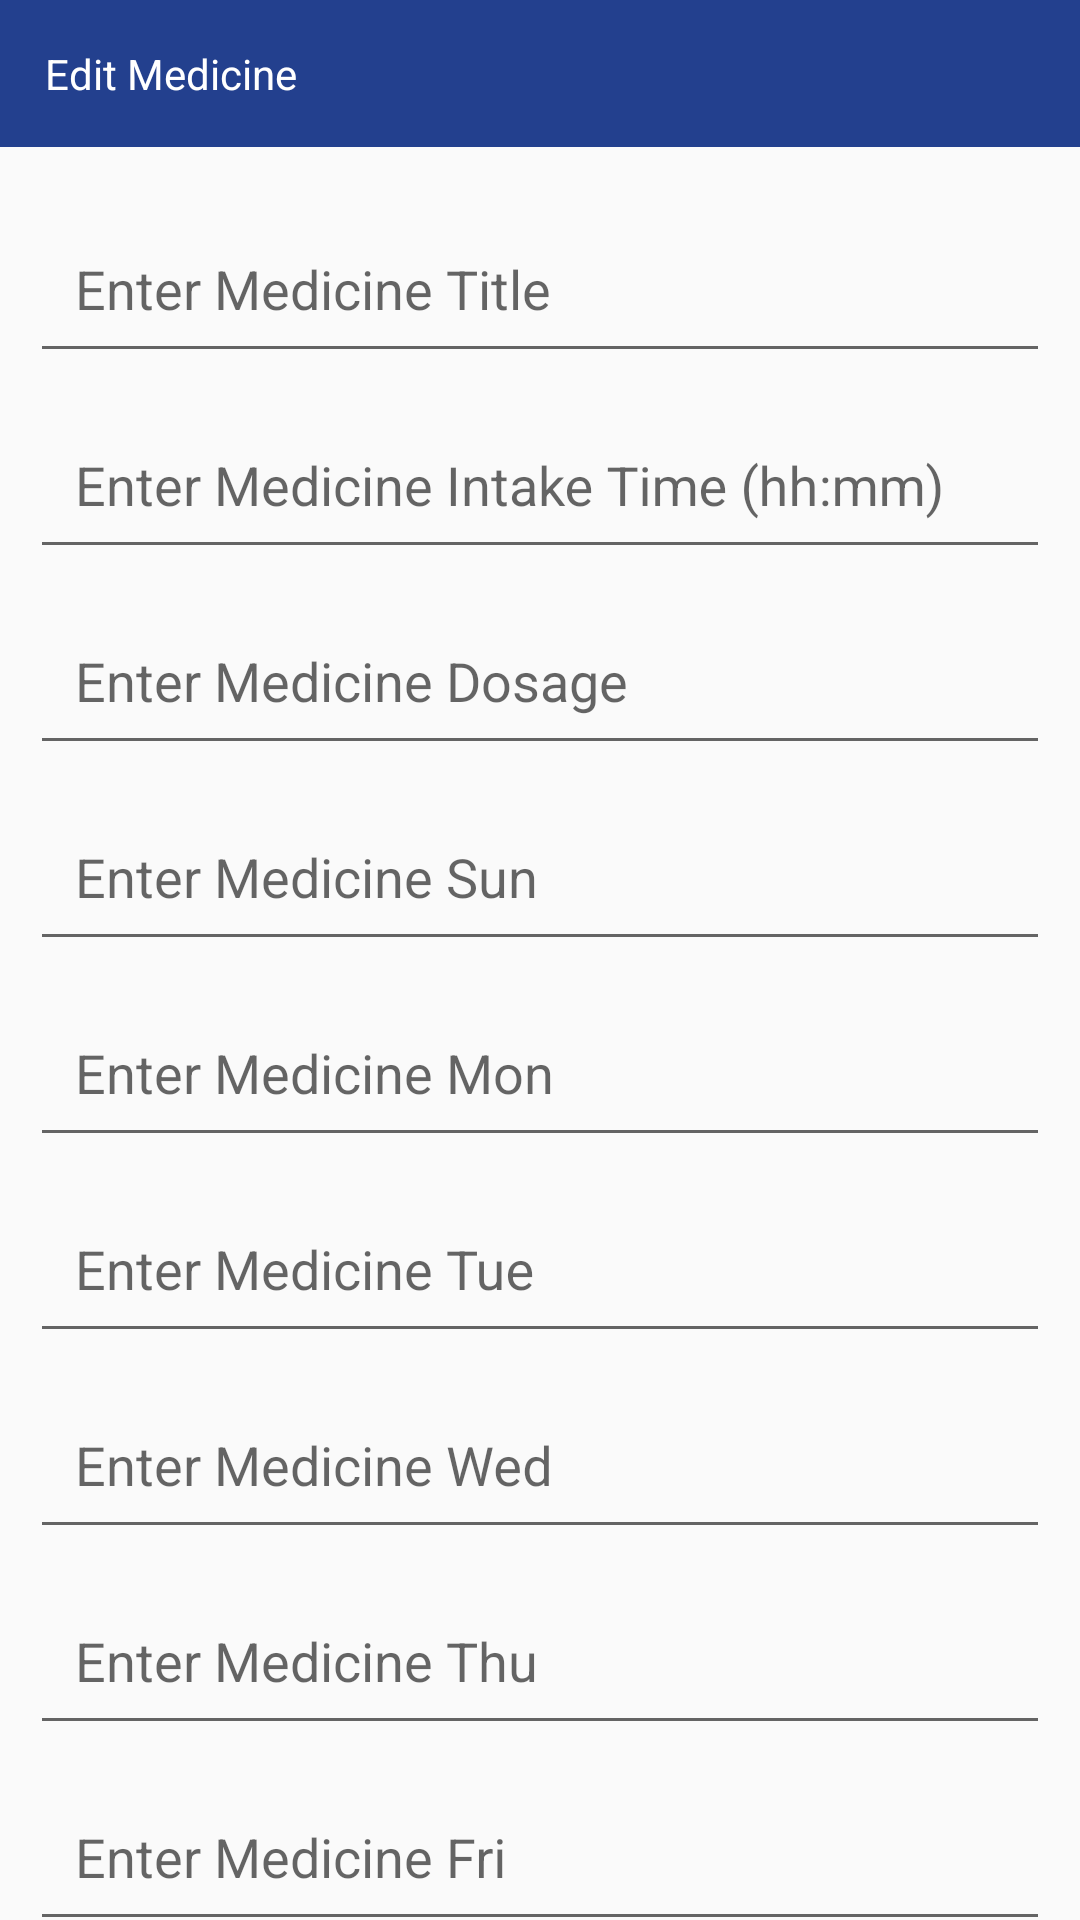

Write the Android layout XML for this screen, with the resource values it uses.
<!-- AndroidManifest.xml: application theme AppTheme -->
<!-- res/layout/edit_med_dialog.xml -->
<?xml version="1.0" encoding="utf-8"?>
<androidx.core.widget.NestedScrollView
    android:layout_width="match_parent"
    android:layout_height="match_parent"
    xmlns:android="http://schemas.android.com/apk/res/android">

    <LinearLayout xmlns:android="http://schemas.android.com/apk/res/android"
        xmlns:app="http://schemas.android.com/apk/res-auto"
        android:layout_width="match_parent"
        android:layout_height="match_parent"
        android:orientation="vertical">

        <TextView
            android:id="@+id/edit_appointment_dialog_title"
            android:text="Edit Medicine"
            android:background="@color/colorPrimaryBlue"
            android:padding="15dp"
            android:textColor="@android:color/white"
            android:layout_width="match_parent"
            android:layout_height="wrap_content" />
        <LinearLayout
            android:orientation="vertical"
            android:padding="10dp"
            android:layout_width="match_parent"
            android:layout_height="match_parent">

            <com.google.android.material.textfield.TextInputLayout
                android:layout_width="match_parent"
                android:layout_height="wrap_content">

                <com.google.android.material.textfield.TextInputEditText
                    android:id="@+id/med_title"
                    android:padding="15dp"
                    android:hint="Enter Medicine Title"
                    android:layout_width="match_parent"
                    android:layout_height="wrap_content" />

            </com.google.android.material.textfield.TextInputLayout>

            <com.google.android.material.textfield.TextInputLayout
                android:layout_width="match_parent"
                android:layout_height="wrap_content">

                <com.google.android.material.textfield.TextInputEditText
                    android:id="@+id/med_time"
                    android:padding="15dp"
                    android:hint="Enter Medicine Intake Time (hh:mm)"
                    android:layout_width="match_parent"
                    android:layout_height="wrap_content"/>

            </com.google.android.material.textfield.TextInputLayout>

            <com.google.android.material.textfield.TextInputLayout
                android:layout_width="match_parent"
                android:layout_height="wrap_content">

                <com.google.android.material.textfield.TextInputEditText
                    android:id="@+id/med_dosage"
                    android:padding="15dp"
                    android:hint="Enter Medicine Dosage"
                    android:layout_width="match_parent"
                    android:layout_height="wrap_content"/>

            </com.google.android.material.textfield.TextInputLayout>

            <com.google.android.material.textfield.TextInputLayout
                android:layout_width="match_parent"
                android:layout_height="wrap_content">

                <com.google.android.material.textfield.TextInputEditText
                    android:id="@+id/med_Sun"
                    android:padding="15dp"
                    android:hint="Enter Medicine Sun"
                    android:layout_width="match_parent"
                    android:layout_height="wrap_content"/>

            </com.google.android.material.textfield.TextInputLayout>

            <com.google.android.material.textfield.TextInputLayout
                android:layout_width="match_parent"
                android:layout_height="wrap_content">

                <com.google.android.material.textfield.TextInputEditText
                    android:id="@+id/med_Mon"
                    android:padding="15dp"
                    android:hint="Enter Medicine Mon"
                    android:layout_width="match_parent"
                    android:layout_height="wrap_content"/>

            </com.google.android.material.textfield.TextInputLayout>

            <com.google.android.material.textfield.TextInputLayout
                android:layout_width="match_parent"
                android:layout_height="wrap_content">

                <com.google.android.material.textfield.TextInputEditText
                    android:id="@+id/med_Tue"
                    android:padding="15dp"
                    android:hint="Enter Medicine Tue"
                    android:layout_width="match_parent"
                    android:layout_height="wrap_content"/>

            </com.google.android.material.textfield.TextInputLayout>

            <com.google.android.material.textfield.TextInputLayout
                android:layout_width="match_parent"
                android:layout_height="wrap_content">

                <com.google.android.material.textfield.TextInputEditText
                    android:id="@+id/med_Wed"
                    android:padding="15dp"
                    android:hint="Enter Medicine Wed"
                    android:layout_width="match_parent"
                    android:layout_height="wrap_content"/>

            </com.google.android.material.textfield.TextInputLayout>


            <com.google.android.material.textfield.TextInputLayout
                android:layout_width="match_parent"
                android:layout_height="wrap_content">

                <com.google.android.material.textfield.TextInputEditText
                    android:id="@+id/med_Thu"
                    android:padding="15dp"
                    android:hint="Enter Medicine Thu"
                    android:layout_width="match_parent"
                    android:layout_height="wrap_content"/>

            </com.google.android.material.textfield.TextInputLayout>

            <com.google.android.material.textfield.TextInputLayout
                android:layout_width="match_parent"
                android:layout_height="wrap_content">

                <com.google.android.material.textfield.TextInputEditText
                    android:id="@+id/med_Fri"
                    android:padding="15dp"
                    android:hint="Enter Medicine Fri"
                    android:layout_width="match_parent"
                    android:layout_height="wrap_content"/>

            </com.google.android.material.textfield.TextInputLayout>


            <com.google.android.material.textfield.TextInputLayout
                android:layout_width="match_parent"
                android:layout_height="wrap_content">

                <com.google.android.material.textfield.TextInputEditText
                    android:id="@+id/med_Sat"
                    android:padding="15dp"
                    android:hint="Enter Medicine Sat"
                    android:layout_width="match_parent"
                    android:layout_height="wrap_content"/>

            </com.google.android.material.textfield.TextInputLayout>

            <LinearLayout
                android:layout_gravity="right"
                android:layout_marginRight="15dp"
                android:orientation="horizontal"
                android:layout_marginTop="15dp"
                android:layout_marginBottom="20dp"
                android:layout_width="wrap_content"
                android:layout_height="wrap_content">

                <TextView
                    android:id="@+id/cancel"
                    android:text="Cancel"
                    android:textColor="@color/colorPrimaryBlue"
                    android:layout_width="wrap_content"
                    android:layout_height="wrap_content" />

                <TextView
                    android:id="@+id/edit_med_detail"
                    android:layout_marginLeft="15dp"
                    android:text="Save Medicine"
                    android:textColor="@color/colorPrimaryBlue"
                    android:layout_width="wrap_content"
                    android:layout_height="wrap_content" />
            </LinearLayout>
        </LinearLayout>
    </LinearLayout>
</androidx.core.widget.NestedScrollView>
<!-- resources referenced by this layout -->
<resources>
  <color name="colorPrimaryBlue">#23408e</color>
  <style name="AppTheme" parent="Theme.AppCompat.Light.NoActionBar">
          
          <item name="colorPrimary">@color/colorPrimaryBlue</item>
  
      </style>
</resources>
